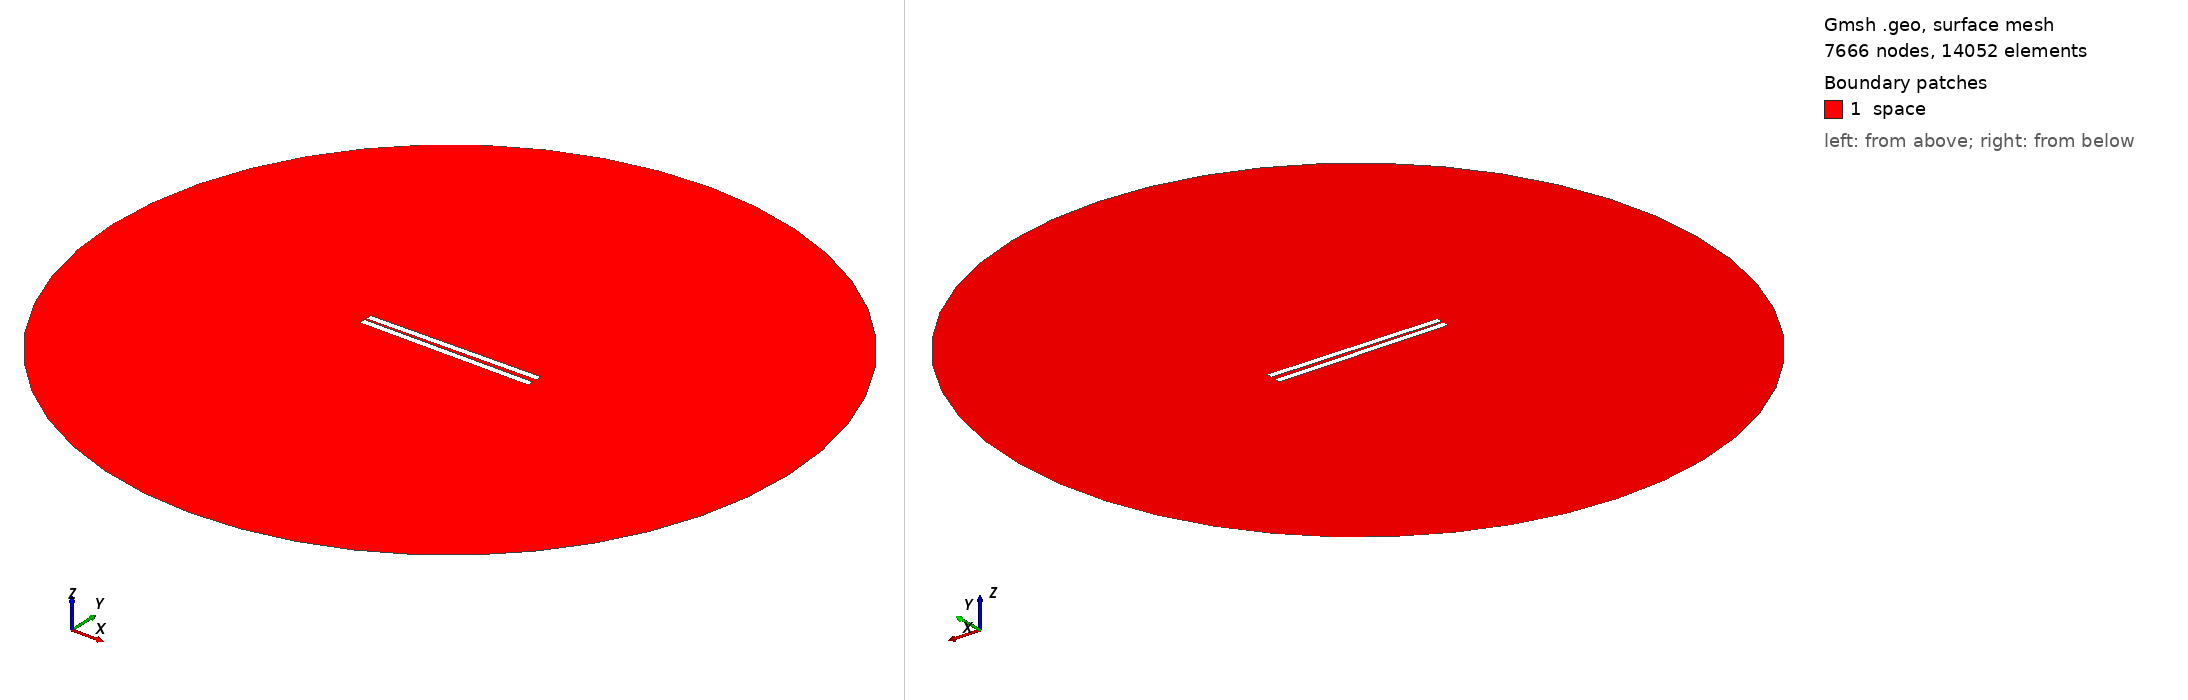

Gmsh geometry script, surface-meshed: 7666 nodes, 14052 surface elements. Boundary patches (legend numbers): 1 space. Left view from above one corner, right view from below the opposite corner. Legend entries are the model's physical surfaces. The drawing asked Gmsh for element sizes between 1% and 20% of the model's largest extent; the script's own settings can give other sizes.

=== 142.geo (drawn) ===
// Set the geometry kernel
SetFactory("OpenCASCADE");

//---------------------------------------
// Rectangles
//---------------------------------------

// Rectangle 1 (top)
Point(1) = {-49.84444444444444, 0.9722222222222222, 0, 1.0};
Point(2) = {49.84444444444444, 0.9722222222222222, 0, 1.0};
Point(3) = {49.84444444444444, 4.661111111111111, 0, 1.0};
Point(4) = {-49.84444444444444, 4.661111111111111, 0, 1.0};

Line(1) = {1, 2};
Line(2) = {2, 3};
Line(3) = {3, 4};
Line(4) = {4, 1};

Line Loop(1) = {1, 2, 3, 4};
Plane Surface(1) = {1};

Rotate { {0, 0, 1}, {0,  0.9722222222222222,  0}, 0.014 } {
  Surface{1};
}

// Rectangle 2 (bottom)
Point(5) = {-49.84444444444444, -0.9722222222222222, 0, 1.0};
Point(6) = {49.84444444444444, -0.9722222222222222, 0, 1.0};
Point(7) = {49.84444444444444, -4.661111111111111, 0, 1.0};
Point(8) = {-49.84444444444444, -4.661111111111111, 0, 1.0};

Line(5) = {5, 6};
Line(6) = {6, 7};
Line(7) = {7, 8};
Line(8) = {8, 5};

Line Loop(2) = {5, 6, 7, 8};
Plane Surface(2) = {2}; 


//---------------------------------------
// Circle
//---------------------------------------

// Define points
Point(9) = {0, 0, 0};        // Center
Point(10) = {200, 0, 0};     // Start point
Point(11) = {0, 200, 0};     // 90 degrees
Point(12) = {-200, 0, 0};    // 180 degrees
Point(13) = {0, -200, 0};    // 270 degrees

// Define circle arcs (each needs start, center, end)
Circle(9) = {10, 9, 11};
Circle(10) = {11, 9, 12};
Circle(11) = {12, 9, 13};
Circle(12) = {13, 9, 10};

// Define curve loop and surface if needed
Curve Loop(3) = {9, 10, 11, 12};
Surface(3) = {3};

//---------------------------------------
// Define Physical Groups
//---------------------------------------                

//--- Physical Curves
// Physical groups for boundaries
Physical Line("force_segment", 10) = {1};
Physical Line("upper_plate", 11) = {2, 3, 4};
Physical Line("lower_plate", 12) = {5, 6, 7, 8};
Physical Line("boundary", 20) = {9, 10, 11, 12};

// Subtract Rectangles from Circle
BooleanDifference{ Surface{3}; Delete; }{ Surface{1}; Surface{2}; Delete; }
//--- Physical Surfaces
Physical Surface("space", 30) = {3};


//---------------------------------------
// Fine mesh near the plates
//--------------------------------------- 

// Define a distance field for mesh refinement
Field[1] = Distance;
Field[1].CurvesList = {1, 2, 3, 4, 5, 6, 7, 8};  // Rectangle curves
Field[1].NumPointsPerCurve = 200;

c = 0.3;
// Define threshold field to control mesh size based on distance to attractor
Field[2] = Threshold;
Field[2].IField = 1;
Field[2].LcMin = c; // Minimum element size near the attractor
Field[2].LcMax = 100*c;  // Maximum element size away from the attractor
Field[2].DistMin = 0.01;
Field[2].DistMax = 40;

Background Field = 2;

//---------------------------------------
// 6. Generate the Mesh
//---------------------------------------
Mesh 2;  // 2D mesh generation
